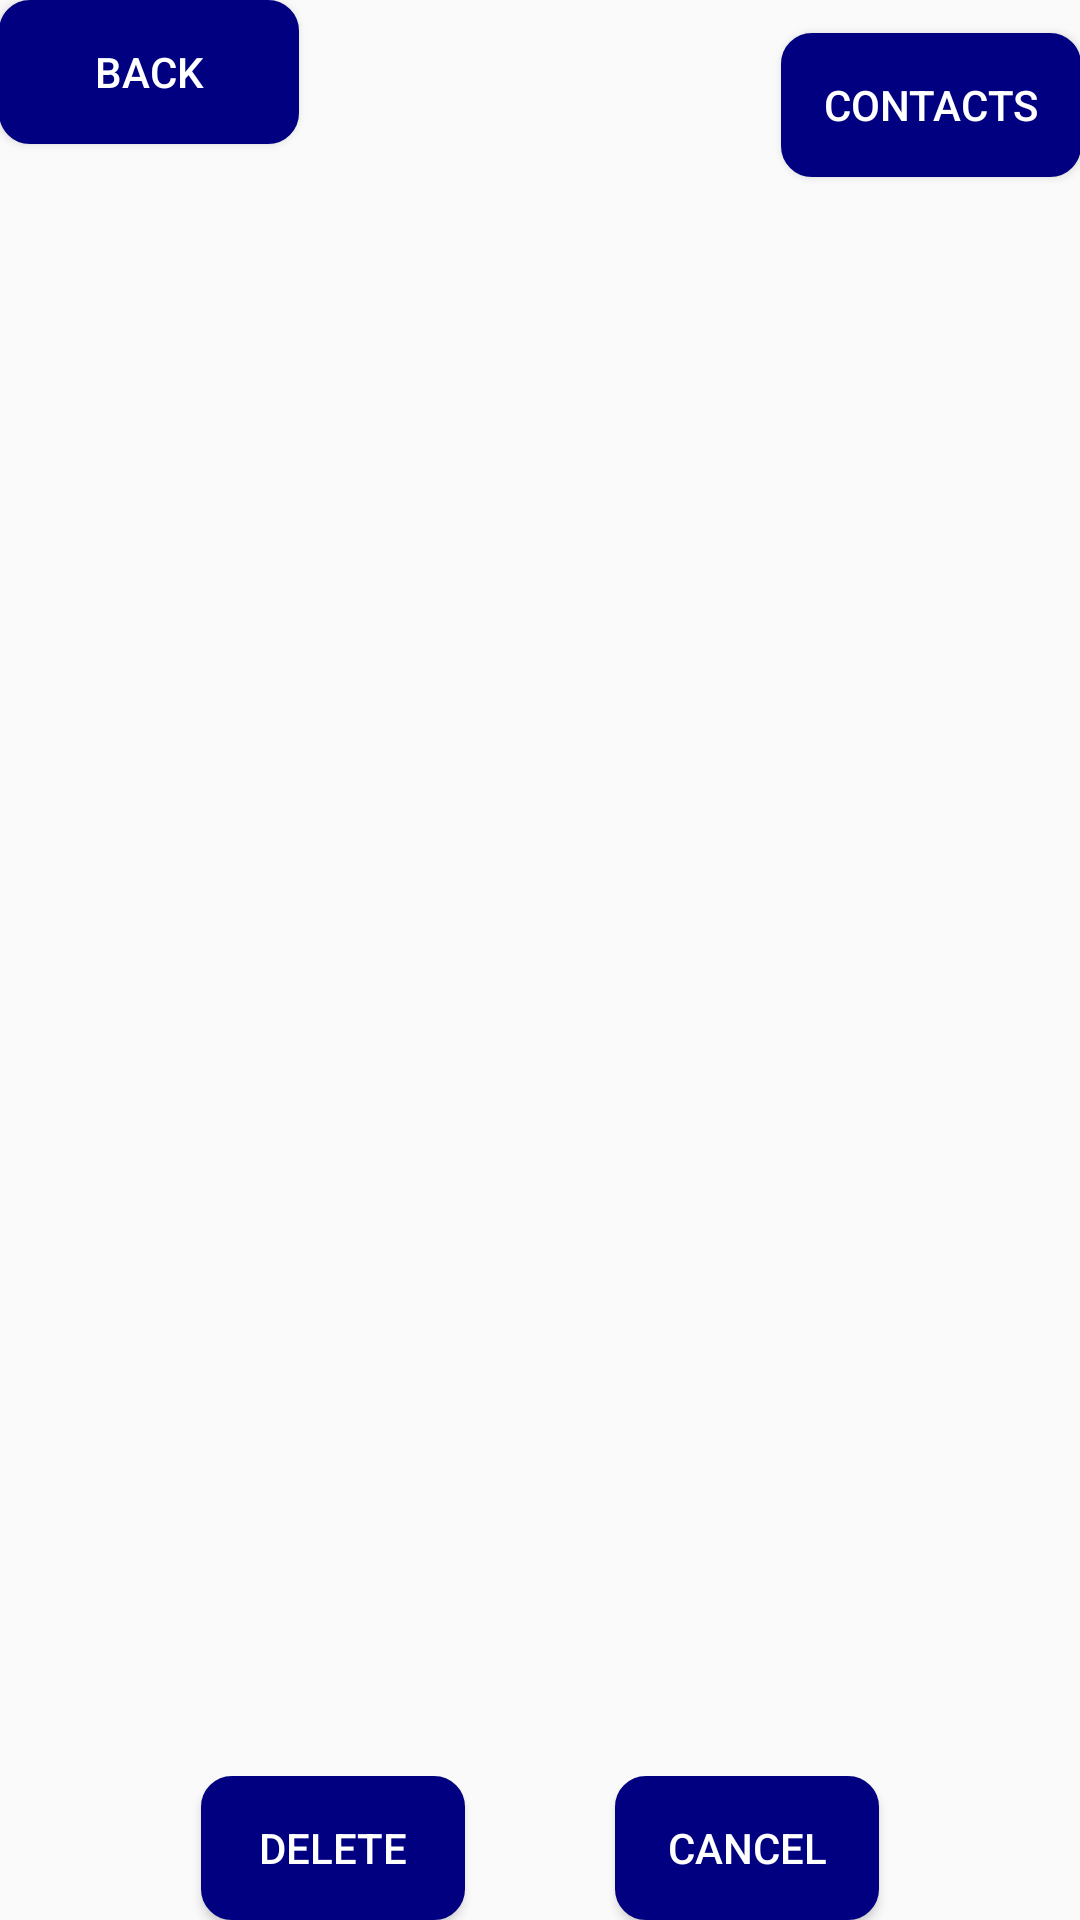

The Android layout XML behind this screen, and the referenced resources:
<!-- AndroidManifest.xml: application theme AppTheme -->
<!-- res/layout/activity_edit_contacts.xml -->
<?xml version="1.0" encoding="utf-8"?>

<RelativeLayout xmlns:android="http://schemas.android.com/apk/res/android"
    xmlns:tools="http://schemas.android.com/tools" android:layout_width="match_parent"
    android:layout_height="match_parent" android:paddingLeft="@dimen/activity_horizontal_margin"
    android:paddingRight="@dimen/activity_horizontal_margin"
    android:paddingTop="@dimen/activity_vertical_margin"
    android:paddingBottom="@dimen/activity_vertical_margin"
    tools:context="com.tutorialandroid.selfsecurity.activitys.EditContactsActivity">

    <Button
        android:id="@+id/btn_back"
        android:layout_width="100dp"
        android:layout_height="wrap_content"
        android:layout_alignParentTop="true"
        android:layout_alignParentLeft="true"
        android:text="@string/back"
        android:textColor="@color/white"
        android:background="@drawable/btn_background"/>
    <Button
        android:id="@+id/btn_contacts"
        android:layout_width="100dp"
        android:layout_height="wrap_content"
        android:text="@string/contacts"
        android:textColor="@color/white"
        android:background="@drawable/btn_background"
        android:layout_alignParentTop="true"
        android:layout_alignParentRight="true"
        android:layout_alignParentEnd="true"
        android:layout_marginTop="11dp" />
    <LinearLayout
        android:id="@+id/listView_layout"
        android:layout_width="match_parent"
        android:layout_height="match_parent"
        android:orientation="vertical"
        android:layout_marginTop="@dimen/activity_horizontal_margin"
        android:layout_below="@+id/btn_back">
        <ListView
            android:layout_marginTop="20dp"
            android:layout_width="match_parent"
            android:layout_height="match_parent"
            android:id="@+id/android:list"/>


    </LinearLayout>
    <TextView
        android:id="@+id/empty_message"
        android:layout_width="wrap_content"
        android:layout_height="wrap_content"
        android:layout_centerInParent="true"
        android:visibility="gone"
        android:textSize="20sp"
        android:textStyle="bold"
        android:text="Empty Contact list "/>
    <LinearLayout
        android:id="@+id/delete_layout"
        android:layout_width="match_parent"
        android:layout_height="wrap_content"
        android:layout_alignParentBottom="true"
        android:orientation="vertical">

        <LinearLayout
            android:layout_width="match_parent"
            android:layout_height="wrap_content"
            android:gravity="center"
            android:orientation="horizontal">
           <Button
               android:id="@+id/btn_delete"
               android:layout_width="wrap_content"
               android:layout_height="wrap_content"
               android:text="@string/delete"
               android:background="@drawable/btn_background"
               android:textColor="@color/white"/>
            <Button
                android:id="@+id/btn_cancel"
                android:layout_width="wrap_content"
                android:layout_height="wrap_content"
                android:text="@string/cancele"
                android:background="@drawable/btn_background"
                android:layout_marginLeft="50dp"
                android:textColor="@color/white"/>
        </LinearLayout>
    </LinearLayout>
</RelativeLayout>
<!-- resources referenced by this layout -->
<resources>
  <color name="white">#FFFFFF</color>
  <!-- drawable btn_background (drawable) -->
  <?xml version="1.0" encoding="utf-8"?>
  
  <shape xmlns:android="http://schemas.android.com/apk/res/android"
      android:shape="rectangle" android:padding="1dp">
      <solid android:color="@color/navi_blue"/>
      <corners
          android:bottomRightRadius="10dp"
          android:bottomLeftRadius="10dp"
          android:topLeftRadius="10dp"
          android:topRightRadius="10dp"/>
      <stroke android:width="0.5dip" android:color="@color/navi_blue" />
  </shape>
  <string name="back">Back</string>
  <string name="cancele">Cancel</string>
  <string name="contacts">Contacts</string>
  <string name="delete">Delete</string>
  <style name="AppTheme" parent="Theme.AppCompat.Light.DarkActionBar">
          
          <item name="colorPrimary">@color/colorPrimary</item>
          <item name="colorPrimaryDark">@color/colorPrimaryDark</item>
          <item name="colorAccent">@color/colorAccent</item>
      </style>
  <color name="navi_blue">#000080</color>
  <color name="colorPrimary">#3F51B5</color>
  <color name="colorPrimaryDark">#303F9F</color>
  <color name="colorAccent">#FF4081</color>
</resources>
